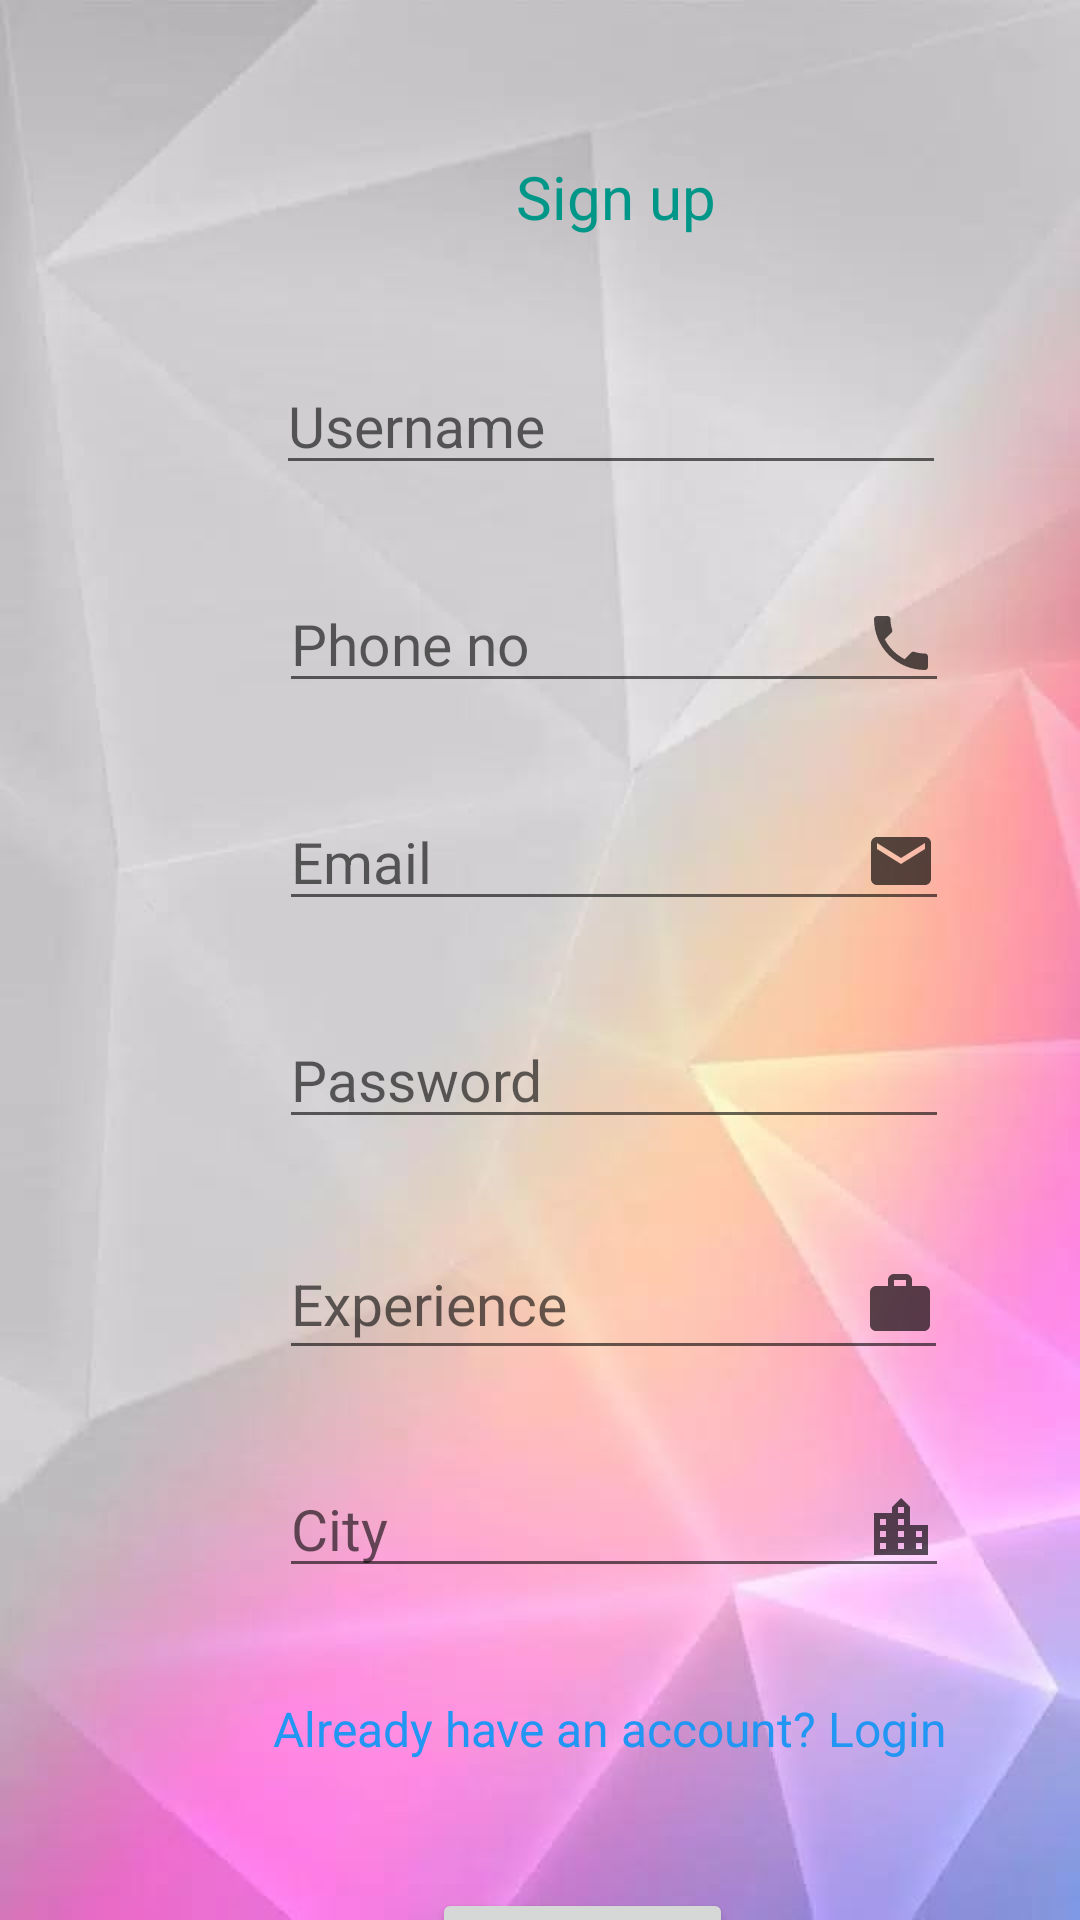

Layout XML and referenced resources for this Android screen:
<!-- AndroidManifest.xml: application theme Theme.EveZone_v11 -->
<!-- res/layout/activity_bsignup.xml -->
<?xml version="1.0" encoding="utf-8"?>
<androidx.constraintlayout.widget.ConstraintLayout xmlns:android="http://schemas.android.com/apk/res/android"
    xmlns:app="http://schemas.android.com/apk/res-auto"
    xmlns:tools="http://schemas.android.com/tools"
    android:layout_width="match_parent"
    android:layout_height="match_parent"
    android:background="@drawable/back"
    tools:context=".b_signup">

    <TextView
        android:id="@+id/textView"
        android:layout_width="wrap_content"
        android:layout_height="wrap_content"
        android:layout_marginStart="172dp"
        android:layout_marginTop="52dp"
        android:text="Sign up"
        android:textColor="#009688"
        android:textSize="20sp"
        app:layout_constraintStart_toStartOf="parent"
        app:layout_constraintTop_toTopOf="parent" />

    <EditText
        android:id="@+id/uname"
        android:layout_width="wrap_content"
        android:layout_height="wrap_content"
        android:layout_marginStart="92dp"
        android:layout_marginTop="40dp"
        android:ems="10"
        android:hint="Username"
        android:drawableRight="@drawable/ic_user"
        android:inputType="textPersonName"
        android:textSize="19sp"
        app:layout_constraintStart_toStartOf="parent"
        app:layout_constraintTop_toBottomOf="@+id/textView" />

    <EditText
        android:id="@+id/city"
        android:layout_width="wrap_content"
        android:layout_height="wrap_content"
        android:layout_marginStart="93dp"
        android:layout_marginTop="30dp"
        android:ems="10"
        android:hint="City"
        android:drawableRight="@drawable/ic_city"
        android:inputType="textPersonName"
        android:textSize="19sp"
        app:layout_constraintStart_toStartOf="parent"
        app:layout_constraintTop_toBottomOf="@+id/exp" />

    <EditText
        android:id="@+id/phone"
        android:layout_width="wrap_content"
        android:layout_height="wrap_content"
        android:layout_marginStart="93dp"
        android:layout_marginTop="30dp"
        android:ems="10"
        android:textSize="19sp"
        android:hint="Phone no"
        android:drawableRight="@drawable/ic_phone"
        android:inputType="phone"
        app:layout_constraintStart_toStartOf="parent"
        app:layout_constraintTop_toBottomOf="@+id/uname" />

    <EditText
        android:id="@+id/email"
        android:layout_width="wrap_content"
        android:layout_height="wrap_content"
        android:layout_marginStart="93dp"
        android:hint="Email"
        android:drawableRight="@drawable/ic_email"
        android:textSize="19sp"
        android:layout_marginTop="30dp"
        android:ems="10"
        android:inputType="textEmailAddress"
        app:layout_constraintStart_toStartOf="parent"
        app:layout_constraintTop_toBottomOf="@+id/phone" />

    <EditText
        android:id="@+id/pass"
        android:layout_width="wrap_content"
        android:layout_height="wrap_content"
        android:textSize="19sp"
        android:layout_marginStart="93dp"
        android:layout_marginTop="30dp"
        android:hint="Password"
        android:drawableRight="@drawable/ic_pass"
        android:ems="10"
        android:inputType="textPassword"
        app:layout_constraintStart_toStartOf="parent"
        app:layout_constraintTop_toBottomOf="@+id/email" />

    <Button
        android:id="@+id/signup"
        android:layout_width="wrap_content"
        android:layout_height="wrap_content"
        android:layout_marginStart="144dp"
        android:layout_marginTop="100dp"
        android:text="Sign Up"
        android:textColorHighlight="#009688"
        android:textSize="20sp"
        app:layout_constraintStart_toStartOf="parent"
        app:layout_constraintTop_toBottomOf="@+id/city" />

    <TextView
        android:id="@+id/already"
        android:layout_width="wrap_content"
        android:layout_height="wrap_content"
        android:layout_marginStart="91dp"
        android:layout_marginTop="36dp"
        android:text="Already have an account? Login"
        android:textColor="#2196F3"
        android:textSize="16sp"
        app:layout_constraintStart_toStartOf="parent"
        app:layout_constraintTop_toBottomOf="@+id/city" />
    <EditText
        android:id="@+id/exp"
        android:layout_width="223dp"
        android:layout_height="47dp"
        android:layout_marginStart="93dp"
        android:layout_marginTop="30dp"
        android:hint="Experience"
        android:drawableRight="@drawable/ic_exp"
        android:textSize="19sp"
        app:layout_constraintStart_toStartOf="parent"
        app:layout_constraintTop_toBottomOf="@+id/pass" />

</androidx.constraintlayout.widget.ConstraintLayout>
<!-- resources referenced by this layout -->
<resources>
  <!-- drawable back: jpeg bitmap (drawable, 23570 bytes) -->
  <!-- drawable ic_city (drawable) -->
  <vector android:alpha="0.66" android:height="24dp"
      android:tint="#000000" android:viewportHeight="24"
      android:viewportWidth="24" android:width="24dp" xmlns:android="http://schemas.android.com/apk/res/android">
      <path android:fillColor="@android:color/white" android:pathData="M15,11L15,5l-3,-3 -3,3v2L3,7v14h18L21,11h-6zM7,19L5,19v-2h2v2zM7,15L5,15v-2h2v2zM7,11L5,11L5,9h2v2zM13,19h-2v-2h2v2zM13,15h-2v-2h2v2zM13,11h-2L11,9h2v2zM13,7h-2L11,5h2v2zM19,19h-2v-2h2v2zM19,15h-2v-2h2v2z"/>
  </vector>
  <!-- drawable ic_email (drawable) -->
  <vector android:alpha="0.66" android:height="24dp"
      android:tint="#000000" android:viewportHeight="24"
      android:viewportWidth="24" android:width="24dp" xmlns:android="http://schemas.android.com/apk/res/android">
      <path android:fillColor="@android:color/white" android:pathData="M20,4L4,4c-1.1,0 -1.99,0.9 -1.99,2L2,18c0,1.1 0.9,2 2,2h16c1.1,0 2,-0.9 2,-2L22,6c0,-1.1 -0.9,-2 -2,-2zM20,8l-8,5 -8,-5L4,6l8,5 8,-5v2z"/>
  </vector>
  <!-- drawable ic_exp (drawable) -->
  <vector android:alpha="0.66" android:height="24dp"
      android:tint="#000000" android:viewportHeight="24"
      android:viewportWidth="24" android:width="24dp" xmlns:android="http://schemas.android.com/apk/res/android">
      <path android:fillColor="@android:color/white" android:pathData="M20,6h-4L16,4c0,-1.11 -0.89,-2 -2,-2h-4c-1.11,0 -2,0.89 -2,2v2L4,6c-1.11,0 -1.99,0.89 -1.99,2L2,19c0,1.11 0.89,2 2,2h16c1.11,0 2,-0.89 2,-2L22,8c0,-1.11 -0.89,-2 -2,-2zM14,6h-4L10,4h4v2z"/>
  </vector>
  <!-- drawable ic_phone (drawable) -->
  <vector android:alpha="0.66" android:height="24dp"
      android:tint="#000000" android:viewportHeight="24"
      android:viewportWidth="24" android:width="24dp" xmlns:android="http://schemas.android.com/apk/res/android">
      <path android:fillColor="@android:color/white" android:pathData="M6.62,10.79c1.44,2.83 3.76,5.14 6.59,6.59l2.2,-2.2c0.27,-0.27 0.67,-0.36 1.02,-0.24 1.12,0.37 2.33,0.57 3.57,0.57 0.55,0 1,0.45 1,1V20c0,0.55 -0.45,1 -1,1 -9.39,0 -17,-7.61 -17,-17 0,-0.55 0.45,-1 1,-1h3.5c0.55,0 1,0.45 1,1 0,1.25 0.2,2.45 0.57,3.57 0.11,0.35 0.03,0.74 -0.25,1.02l-2.2,2.2z"/>
  </vector>
  <style name="Theme.EveZone_v11" parent="Theme.MaterialComponents.DayNight.DarkActionBar">
          
          <item name="colorPrimary">@color/teal_200</item>
          <item name="colorPrimaryVariant">@color/purple_700</item>
          <item name="colorOnPrimary">@color/white</item>
          
          <item name="colorSecondary">@color/teal_200</item>
          <item name="colorSecondaryVariant">@color/teal_700</item>
          <item name="colorOnSecondary">@color/black</item>
          
          <item name="android:statusBarColor">?attr/colorPrimaryVariant</item>
          
      </style>
  <!-- not gathered from this repository: default colours our renderer supplied (Android Studio template values) -->
  <color name="purple_700">#FF3700B3</color>
  <color name="teal_200">#FF03DAC5</color>
  <color name="teal_700">#FF018786</color>
  <color name="black">#FF000000</color>
  <color name="white">#FFFFFFFF</color>
</resources>
